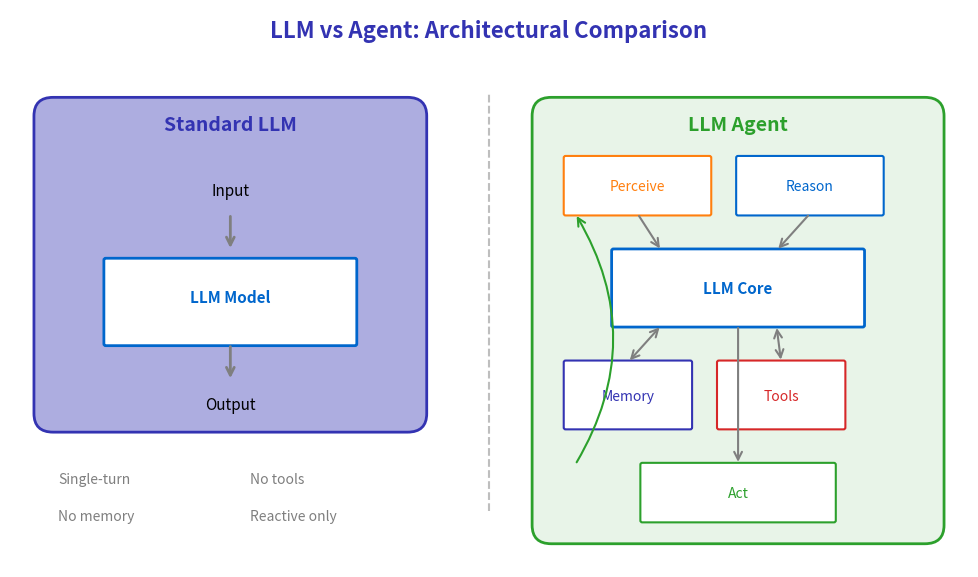

Source code (Python): (Note: this script raises an exception after producing the figure.)
"""
Agent vs LLM Comparison Chart
Week 1 - Introduction to Agentic AI
Visualizes the key differences between standard LLM inference and agentic behavior
"""
import matplotlib.pyplot as plt
import matplotlib.patches as mpatches
from matplotlib.patches import FancyBboxPatch, FancyArrowPatch
import numpy as np
from pathlib import Path

# Chart settings for Beamer slides (scaled for 70% display)
plt.rcParams.update({
    'font.size': 14,
    'axes.labelsize': 14,
    'axes.titlesize': 16,
    'xtick.labelsize': 13,
    'ytick.labelsize': 13,
    'legend.fontsize': 13,
    'figure.figsize': (10, 6),
    'figure.dpi': 150,
    'font.family': 'sans-serif'
})

# ML Course color palette
MLPURPLE = '#3333B2'
MLLAVENDER = '#ADADE0'
MLBLUE = '#0066CC'
MLORANGE = '#FF7F0E'
MLGREEN = '#2CA02C'
MLRED = '#D62728'
MLGRAY = '#7F7F7F'

fig, ax = plt.subplots(figsize=(10, 6))
ax.set_xlim(0, 10)
ax.set_ylim(0, 6)
ax.axis('off')

# Title
ax.text(5, 5.7, 'LLM vs Agent: Architectural Comparison',
        fontsize=16, fontweight='bold', ha='center', color=MLPURPLE)

# ========== LEFT SIDE: Standard LLM ==========
# Box for LLM
llm_box = FancyBboxPatch((0.3, 1.5), 4, 3.5,
                          boxstyle="round,pad=0.05,rounding_size=0.2",
                          facecolor=MLLAVENDER, edgecolor=MLPURPLE, linewidth=2)
ax.add_patch(llm_box)
ax.text(2.3, 4.7, 'Standard LLM', fontsize=14, fontweight='bold',
        ha='center', color=MLPURPLE)

# LLM components
ax.text(2.3, 4.0, 'Input', fontsize=11, ha='center', color='black')
ax.annotate('', xy=(2.3, 3.4), xytext=(2.3, 3.8),
            arrowprops=dict(arrowstyle='->', color=MLGRAY, lw=2))

# LLM core
llm_core = FancyBboxPatch((1.0, 2.4), 2.6, 0.9,
                           boxstyle="round,pad=0.02",
                           facecolor='white', edgecolor=MLBLUE, linewidth=2)
ax.add_patch(llm_core)
ax.text(2.3, 2.85, 'LLM Model', fontsize=11, ha='center',
        fontweight='bold', color=MLBLUE)

ax.annotate('', xy=(2.3, 2.0), xytext=(2.3, 2.4),
            arrowprops=dict(arrowstyle='->', color=MLGRAY, lw=2))
ax.text(2.3, 1.7, 'Output', fontsize=11, ha='center', color='black')

# Characteristics
ax.text(0.5, 0.9, 'Single-turn', fontsize=10, color=MLGRAY)
ax.text(0.5, 0.5, 'No memory', fontsize=10, color=MLGRAY)
ax.text(2.5, 0.9, 'No tools', fontsize=10, color=MLGRAY)
ax.text(2.5, 0.5, 'Reactive only', fontsize=10, color=MLGRAY)

# ========== RIGHT SIDE: Agent ==========
# Box for Agent
agent_box = FancyBboxPatch((5.5, 0.3), 4.2, 4.7,
                            boxstyle="round,pad=0.05,rounding_size=0.2",
                            facecolor='#E8F4E8', edgecolor=MLGREEN, linewidth=2)
ax.add_patch(agent_box)
ax.text(7.6, 4.7, 'LLM Agent', fontsize=14, fontweight='bold',
        ha='center', color=MLGREEN)

# Agent components - Perception
percept_box = FancyBboxPatch((5.8, 3.8), 1.5, 0.6,
                              boxstyle="round,pad=0.02",
                              facecolor='white', edgecolor=MLORANGE, linewidth=1.5)
ax.add_patch(percept_box)
ax.text(6.55, 4.05, 'Perceive', fontsize=10, ha='center', color=MLORANGE)

# Agent components - Reasoning (LLM)
reason_box = FancyBboxPatch((7.6, 3.8), 1.5, 0.6,
                             boxstyle="round,pad=0.02",
                             facecolor='white', edgecolor=MLBLUE, linewidth=1.5)
ax.add_patch(reason_box)
ax.text(8.35, 4.05, 'Reason', fontsize=10, ha='center', color=MLBLUE)

# Agent components - LLM Core
llm_agent = FancyBboxPatch((6.3, 2.6), 2.6, 0.8,
                            boxstyle="round,pad=0.02",
                            facecolor='white', edgecolor=MLBLUE, linewidth=2)
ax.add_patch(llm_agent)
ax.text(7.6, 2.95, 'LLM Core', fontsize=11, ha='center',
        fontweight='bold', color=MLBLUE)

# Agent components - Memory
memory_box = FancyBboxPatch((5.8, 1.5), 1.3, 0.7,
                             boxstyle="round,pad=0.02",
                             facecolor='white', edgecolor=MLPURPLE, linewidth=1.5)
ax.add_patch(memory_box)
ax.text(6.45, 1.8, 'Memory', fontsize=10, ha='center', color=MLPURPLE)

# Agent components - Tools
tools_box = FancyBboxPatch((7.4, 1.5), 1.3, 0.7,
                            boxstyle="round,pad=0.02",
                            facecolor='white', edgecolor=MLRED, linewidth=1.5)
ax.add_patch(tools_box)
ax.text(8.05, 1.8, 'Tools', fontsize=10, ha='center', color=MLRED)

# Agent components - Action
action_box = FancyBboxPatch((6.6, 0.5), 2.0, 0.6,
                             boxstyle="round,pad=0.02",
                             facecolor='white', edgecolor=MLGREEN, linewidth=1.5)
ax.add_patch(action_box)
ax.text(7.6, 0.75, 'Act', fontsize=10, ha='center', color=MLGREEN)

# Arrows connecting agent components
# Perceive -> LLM
ax.annotate('', xy=(6.8, 3.4), xytext=(6.55, 3.8),
            arrowprops=dict(arrowstyle='->', color=MLGRAY, lw=1.5))
# Reason -> LLM
ax.annotate('', xy=(8.0, 3.4), xytext=(8.35, 3.8),
            arrowprops=dict(arrowstyle='->', color=MLGRAY, lw=1.5))
# LLM -> Memory
ax.annotate('', xy=(6.45, 2.2), xytext=(6.8, 2.6),
            arrowprops=dict(arrowstyle='<->', color=MLGRAY, lw=1.5))
# LLM -> Tools
ax.annotate('', xy=(8.05, 2.2), xytext=(8.0, 2.6),
            arrowprops=dict(arrowstyle='<->', color=MLGRAY, lw=1.5))
# LLM -> Action
ax.annotate('', xy=(7.6, 1.1), xytext=(7.6, 2.6),
            arrowprops=dict(arrowstyle='->', color=MLGRAY, lw=1.5))

# Feedback loop (Action back to Perceive)
ax.annotate('', xy=(5.9, 3.8), xytext=(5.9, 1.1),
            arrowprops=dict(arrowstyle='->', color=MLGREEN, lw=1.5,
                           connectionstyle="arc3,rad=0.3"))

# Center divider
ax.axvline(x=5, color=MLGRAY, linestyle='--', alpha=0.5, ymin=0.1, ymax=0.85)

plt.tight_layout()
plt.savefig(Path(__file__).parent / 'chart.pdf',
            dpi=300, bbox_inches='tight', facecolor='white', edgecolor='none')
plt.close()

print(f"Chart saved to {Path(__file__).parent / 'chart.pdf'}")
